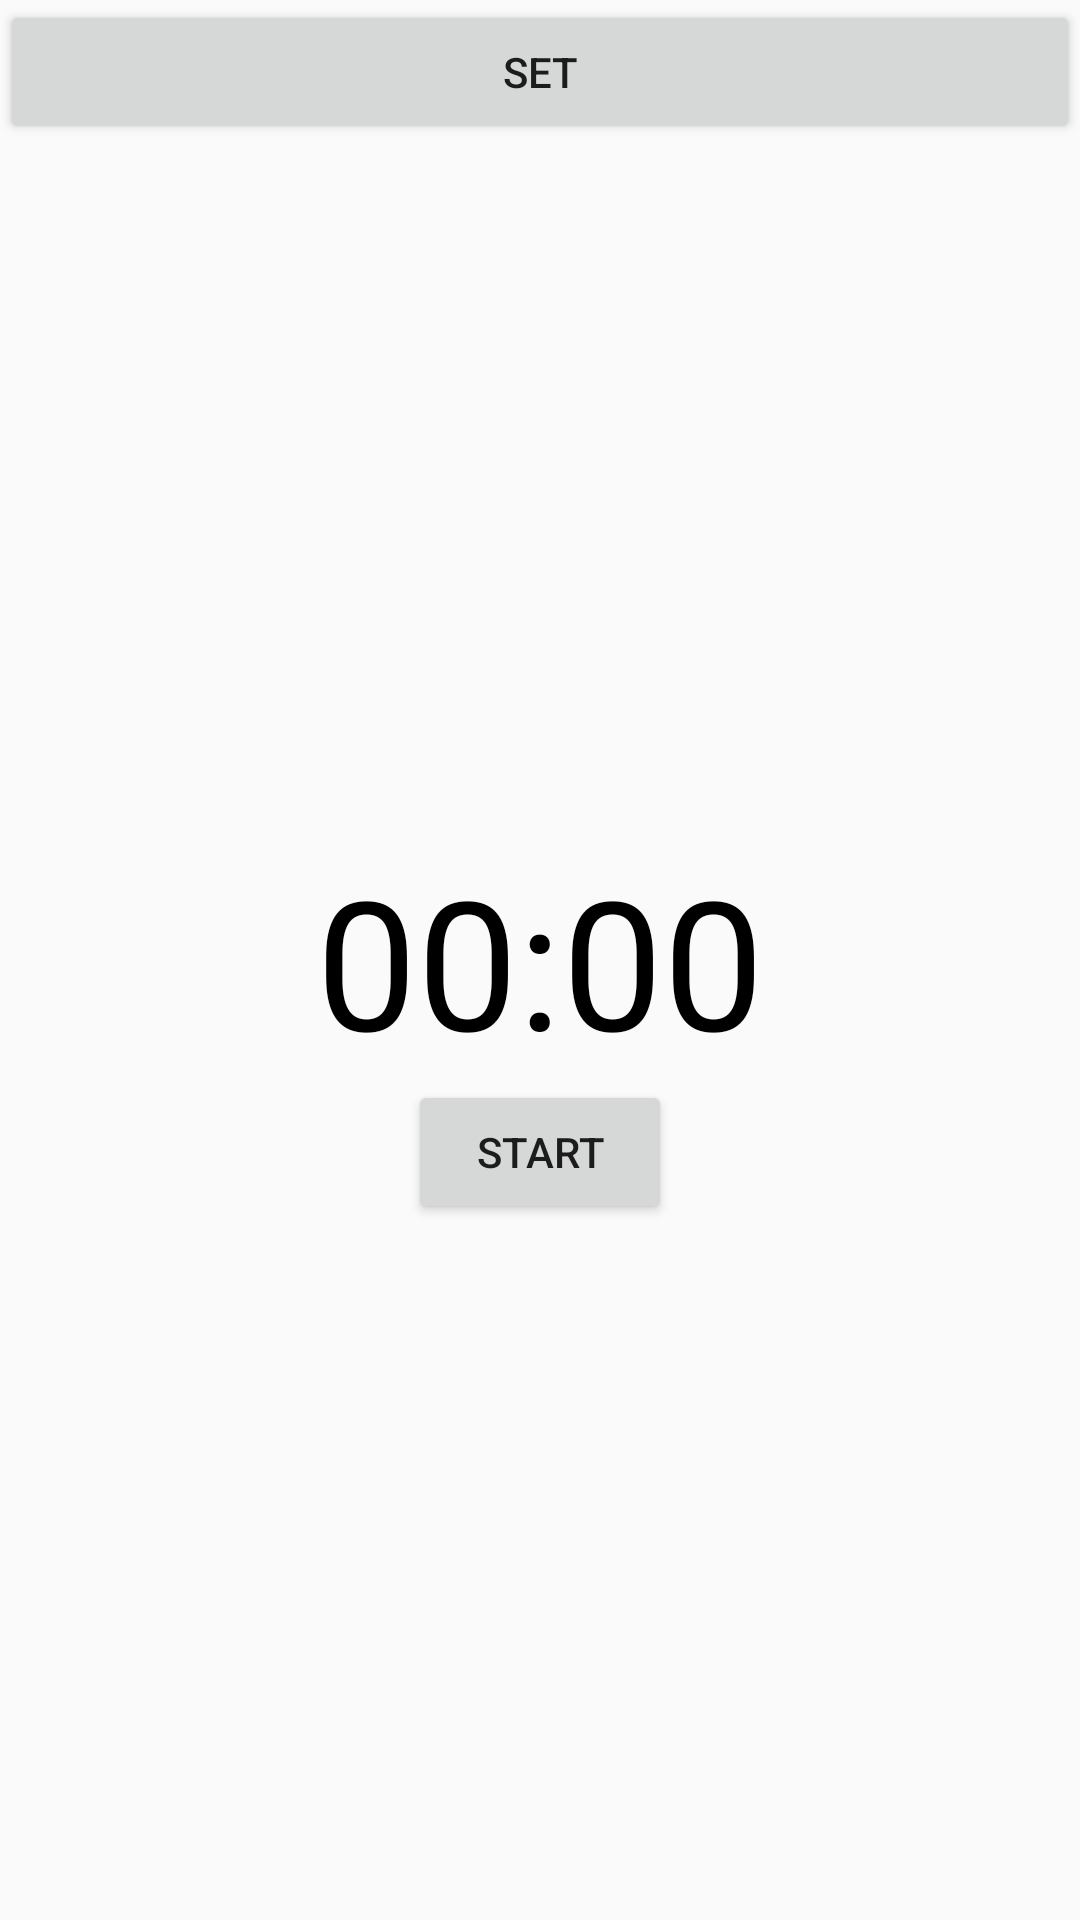

The Android layout XML behind this screen, and the referenced resources:
<!-- AndroidManifest.xml: application theme AppTheme -->
<!-- res/layout/timer_.xml -->
<?xml version="1.0" encoding="utf-8"?>
<RelativeLayout xmlns:android="http://schemas.android.com/apk/res/android"
    xmlns:app="http://schemas.android.com/apk/res-auto"
    xmlns:tools="http://schemas.android.com/tools"
    android:layout_width="match_parent"
    android:layout_height="match_parent"
    tools:context="com.myproject.tenthousands2.timer">
    <TextView
        android:id="@+id/activity_text"
        android:layout_width="wrap_content"
        android:layout_height="wrap_content"
        android:layout_centerHorizontal="true"
        android:textSize="30sp"/>


    <Button
        android:id="@+id/button_set"
        android:layout_width="match_parent"
        android:layout_height="wrap_content"


        android:text="Set" />


    <TextView
        android:id="@+id/text_view_countdown"
        android:layout_width="wrap_content"
        android:layout_height="wrap_content"
        android:layout_centerHorizontal="true"
        android:layout_centerVertical="true"
        android:text="00:00"
        android:textColor="@android:color/black"
        android:textSize="60sp" />

    <Button
        android:id="@+id/button_start_pause"
        android:layout_width="wrap_content"
        android:layout_height="wrap_content"
        android:layout_below="@+id/text_view_countdown"
        android:layout_centerHorizontal="true"
        android:text="start" />

    <Button
        android:id="@+id/button_reset"
        android:layout_width="wrap_content"
        android:layout_height="wrap_content"
        android:layout_below="@+id/text_view_countdown"
        android:layout_marginStart="11dp"
        android:layout_toRightOf="@+id/button_start_pause"
        android:text="reset"
        android:visibility="invisible"
        tools:visibility="visible"
        android:layout_marginLeft="11dp" />

    <ImageButton
        android:id="@+id/camera_btn"
        android:layout_width="wrap_content"
        android:layout_height="wrap_content"
        android:layout_below="@+id/button_start_pause"
        android:layout_alignParentStart="true"
        android:layout_alignParentLeft="true"
        android:layout_alignParentEnd="true"
        android:layout_alignParentRight="true"
        android:layout_marginStart="175dp"
        android:layout_marginLeft="175dp"
        android:layout_marginTop="89dp"
        android:layout_marginEnd="189dp"
        android:layout_marginRight="189dp"
        android:src="@drawable/ic_camera"
        android:visibility="invisible"
        tools:visibility="visible" />

    <ImageButton
        android:id="@+id/smile_btn"
        android:src="@drawable/ic_smile"
        android:layout_width="wrap_content"
        android:layout_height="wrap_content"
        android:layout_alignParentBottom="true"
        android:layout_alignParentLeft="true"
        android:visibility="invisible"
        tools:visibility="visible"
        />

    <ImageButton
        android:id="@+id/unsmile_btn"
        android:src="@drawable/ic_sad"
        android:layout_width="wrap_content"
        android:layout_height="wrap_content"
        android:layout_alignParentBottom="true"
        android:layout_alignParentRight="true"
        android:visibility="invisible"
        tools:visibility="visible"
        />

</RelativeLayout>
<!-- resources referenced by this layout -->
<resources>
  <!-- drawable ic_sad (drawable) -->
  <vector android:height="24dp" android:tint="#801636"
      android:viewportHeight="24.0" android:viewportWidth="24.0"
      android:width="24dp" xmlns:android="http://schemas.android.com/apk/res/android">
      <path android:fillColor="#FF000000" android:pathData="M9,14h6v1.5H9z"/>
      <path android:fillColor="#FF000000" android:pathData="M15.5,9.5m-1.5,0a1.5,1.5 0,1 1,3 0a1.5,1.5 0,1 1,-3 0"/>
      <path android:fillColor="#FF000000" android:pathData="M8.5,9.5m-1.5,0a1.5,1.5 0,1 1,3 0a1.5,1.5 0,1 1,-3 0"/>
      <path android:fillColor="#FF000000" android:pathData="M11.99,2C6.47,2 2,6.48 2,12s4.47,10 9.99,10C17.52,22 22,17.52 22,12S17.52,2 11.99,2zM12,20c-4.42,0 -8,-3.58 -8,-8s3.58,-8 8,-8 8,3.58 8,8 -3.58,8 -8,8z"/>
  </vector>
  <!-- drawable ic_smile (drawable) -->
  <vector android:height="24dp" android:tint="#128065"
      android:viewportHeight="24.0" android:viewportWidth="24.0"
      android:width="24dp" xmlns:android="http://schemas.android.com/apk/res/android">
      <path android:fillColor="#FF000000" android:pathData="M15.5,9.5m-1.5,0a1.5,1.5 0,1 1,3 0a1.5,1.5 0,1 1,-3 0"/>
      <path android:fillColor="#FF000000" android:pathData="M8.5,9.5m-1.5,0a1.5,1.5 0,1 1,3 0a1.5,1.5 0,1 1,-3 0"/>
      <path android:fillColor="#FF000000" android:pathData="M11.99,2C6.47,2 2,6.48 2,12s4.47,10 9.99,10C17.52,22 22,17.52 22,12S17.52,2 11.99,2zM12,20c-4.42,0 -8,-3.58 -8,-8s3.58,-8 8,-8 8,3.58 8,8 -3.58,8 -8,8zM12,16c-1.48,0 -2.75,-0.81 -3.45,-2L6.88,14c0.8,2.05 2.79,3.5 5.12,3.5s4.32,-1.45 5.12,-3.5h-1.67c-0.7,1.19 -1.97,2 -3.45,2z"/>
  </vector>
  <style name="AppTheme" parent="Theme.AppCompat.Light.DarkActionBar">
          
          <item name="colorPrimary">@color/colorPrimary</item>
          <item name="colorPrimaryDark">@color/colorPrimaryDark</item>
          <item name="colorAccent">@color/colorAccent</item>
      </style>
  <color name="colorPrimary">#6200EE</color>
  <color name="colorPrimaryDark">#3700B3</color>
  <color name="colorAccent">#03DAC5</color>
</resources>
